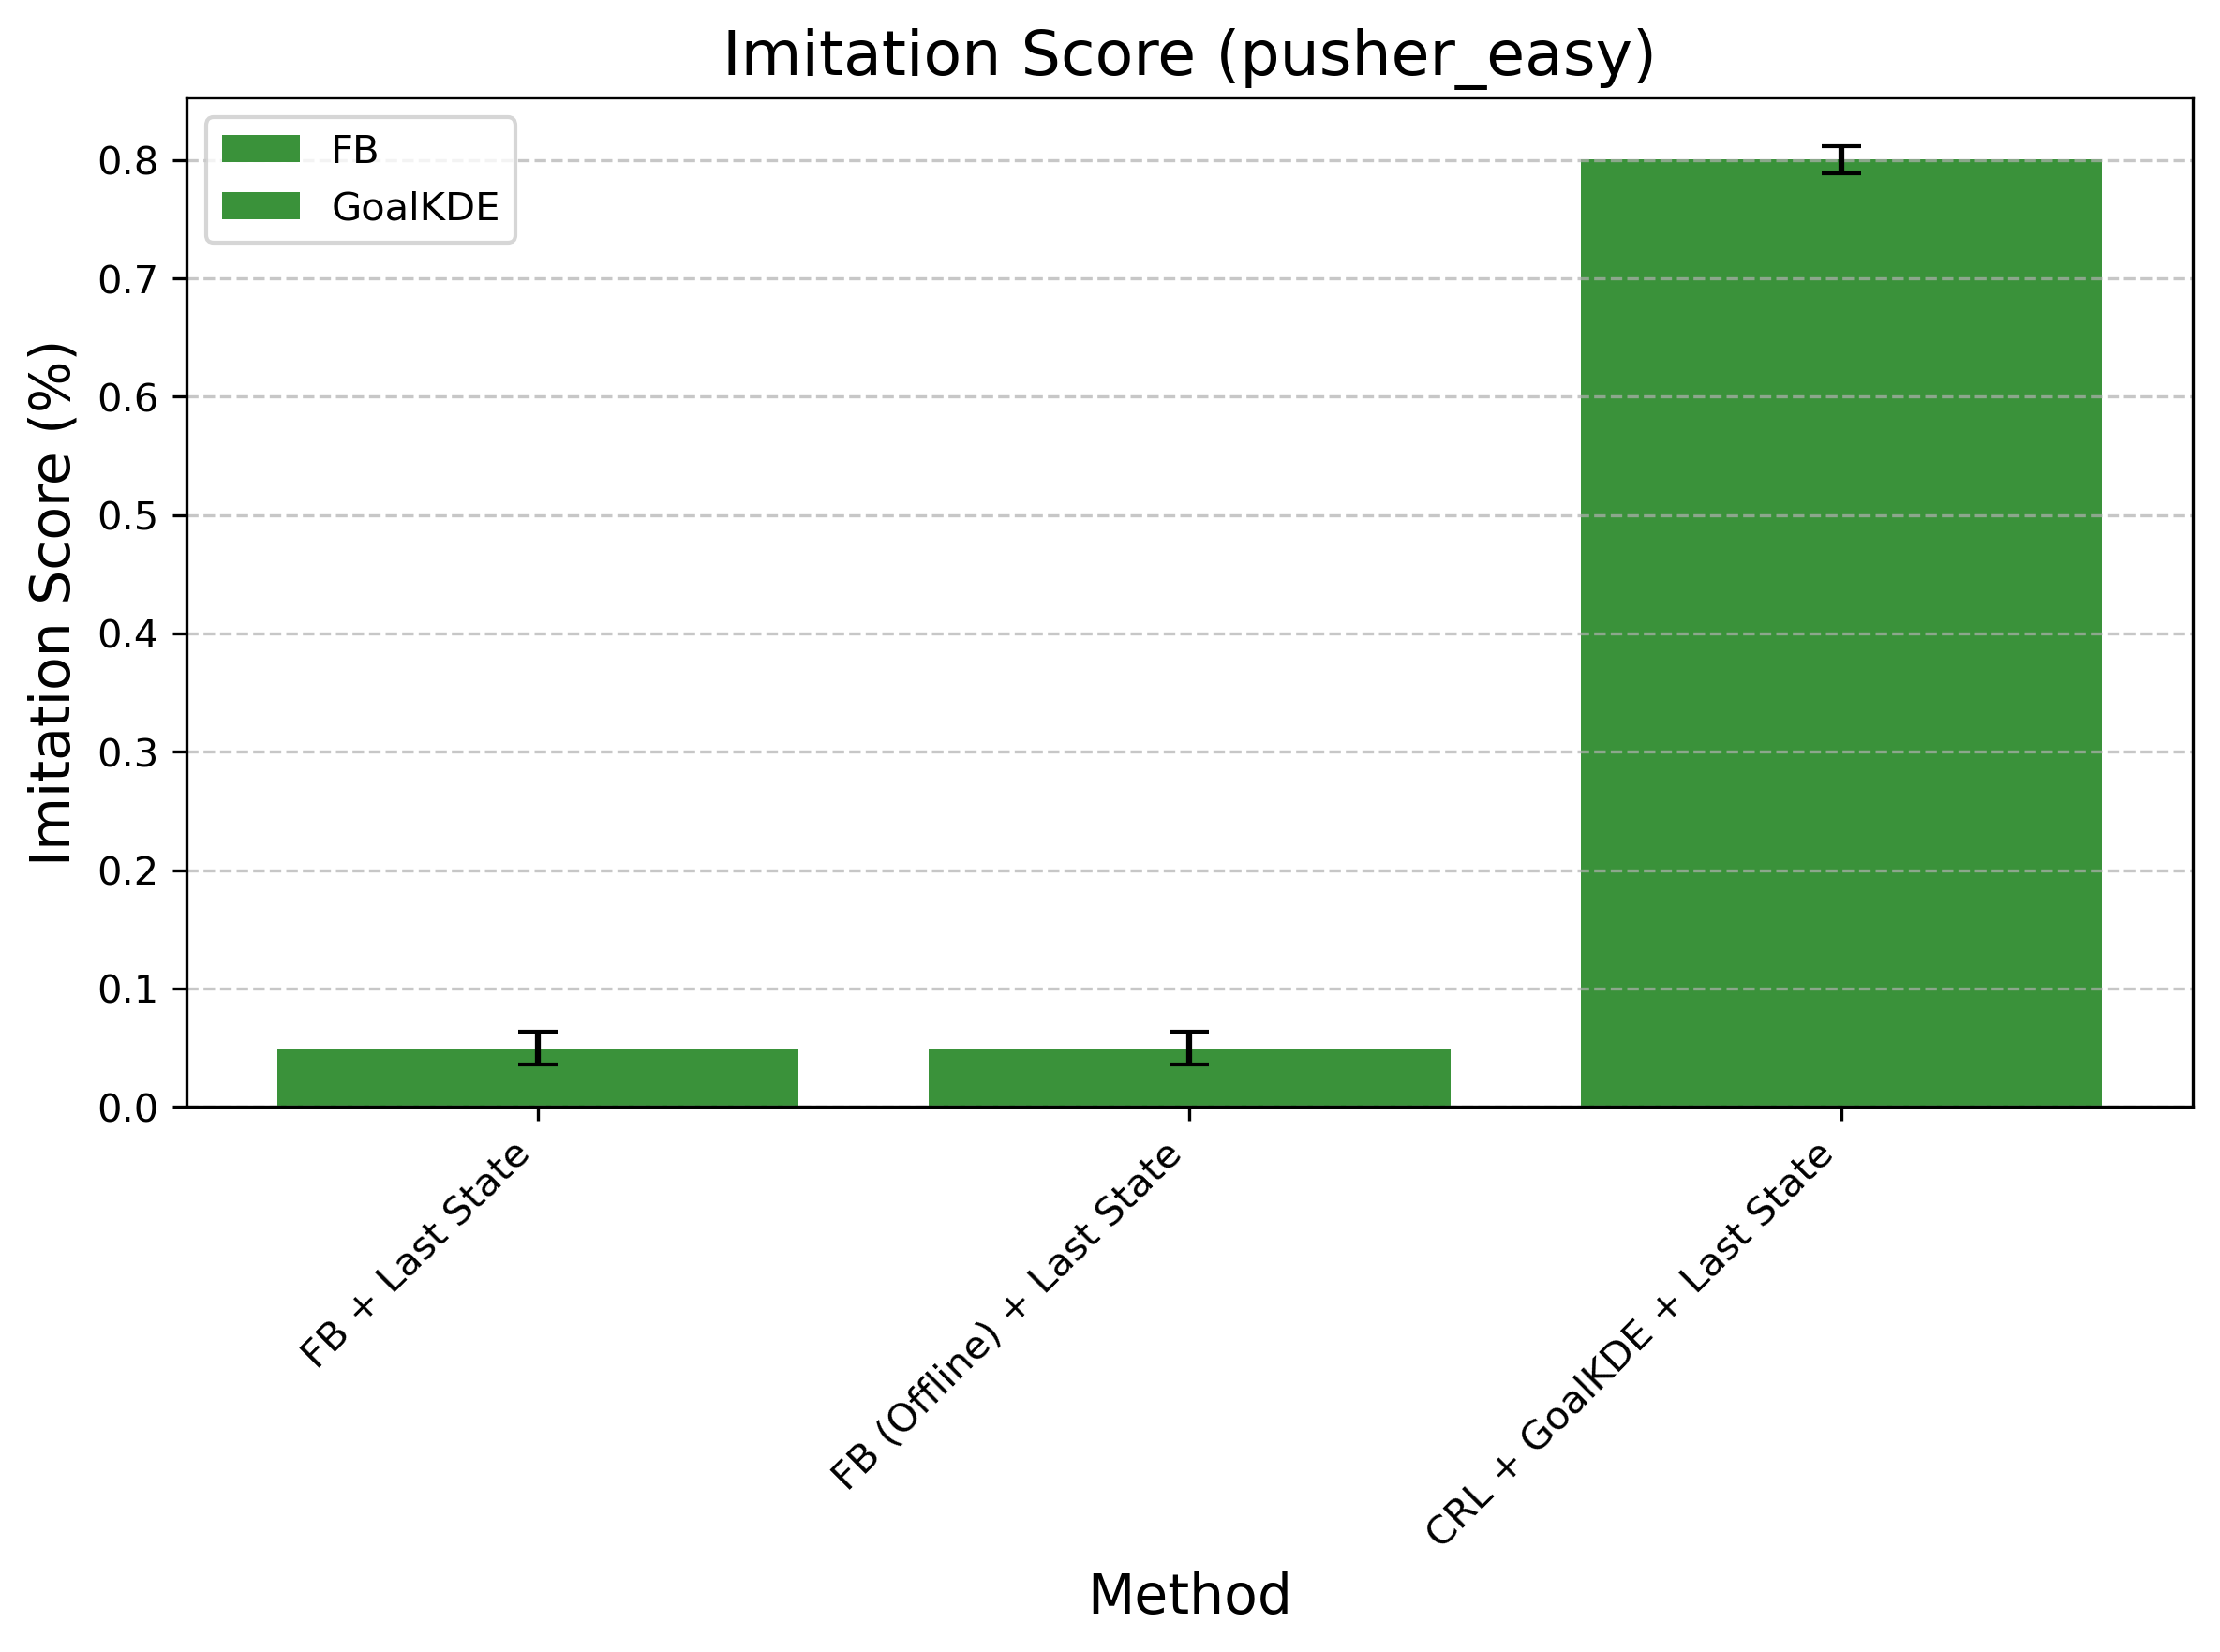

Source data for this figure (header and first rows):
Method, Mean Difference, Std Error, Method Type
FB + Last State, 0.04935, 0.01401, FB
FB (Offline) + Last State, 0.04935, 0.01401, FB
CRL + GoalKDE + Last State, 0.8004, 0.01155, GoalKDE
